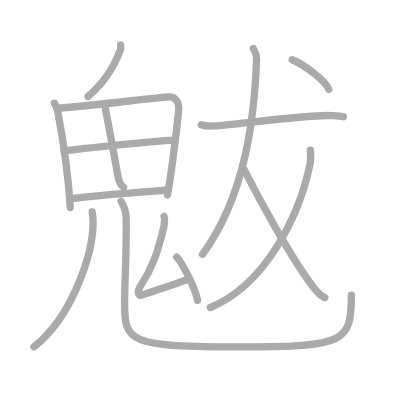
t = 0.00 s
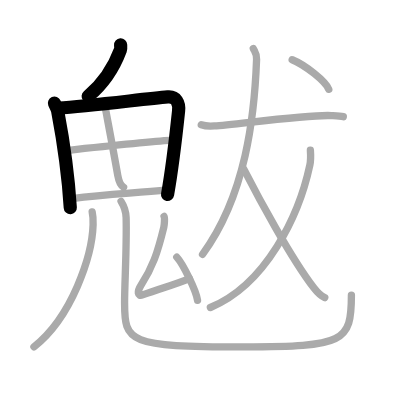
t = 3.00 s
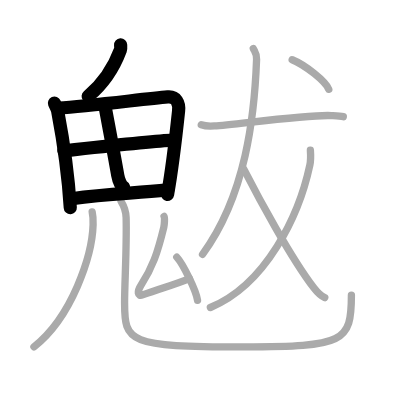
t = 6.00 s
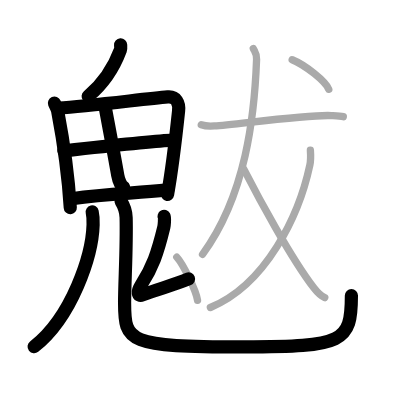
t = 9.00 s
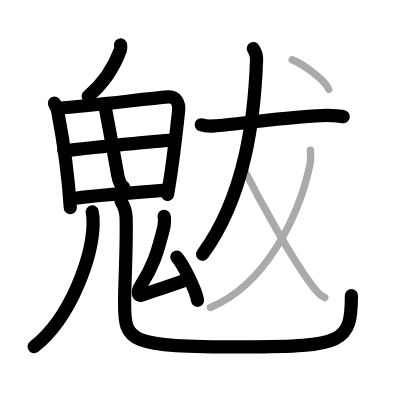
t = 12.00 s
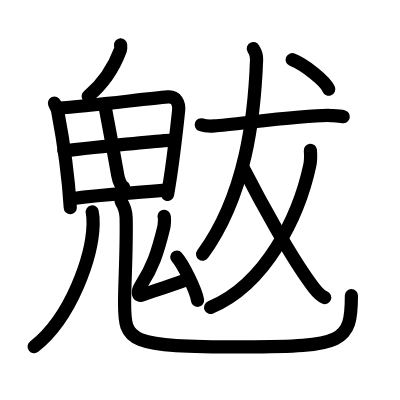
t = 15.00 s

The animated SVG that drew these frames (rendered in a browser with its animation timeline set to each time). Animation: 15 SMIL elements (animate=15); one cycle of 15.00 s.

<?xml version="1.0" standalone="no"?>
<!DOCTYPE svg PUBLIC "-//W3C//DTD SVG 1.1//EN"   "http://www.w3.org/Graphics/SVG/1.1/DTD/svg11.dtd">
<svg width="400px" height="400px"  version="1.1" xmlns="http://www.w3.org/2000/svg">
  <defs>
    <marker id="Triangle" viewBox="0 0 10 10" refX="0" refY="5" markerUnits="strokeWidth" markerWidth="3" style="stroke-opacity:0%;fill:#aaaaaa;" markerHeight="2" orient="auto">
      <path d="M 0 0 L 10 5 L 0 10 z" />
    </marker>
    
    <marker id="Arrow" viewBox="0 0 10 10" refX="5" refY="5" markerUnits="strokeWidth" markerWidth="1.8" style="stroke-opacity:0%;fill:#770000;" markerHeight="2" orient="auto">
      <path d="M 0 4 L 6 4 L 4 1 L 10 5 L 4 9 L 6 6 L 0 6 z" />
        <circle cx="5" cy="5" r="5" />
      </marker>
    
    <marker id="TriangleRed" viewBox="0 0 10 10" refX="0" refY="5" markerUnits="strokeWidth" markerWidth="3" style="stroke-opacity:0%;fill:#CC0000;" markerHeight="2" orient="auto">
      <path d="M 0 0 L 10 5 L 0 10 z" />
    </marker>
    
    <marker id="ArrowRed" viewBox="0 0 10 10" refX="5" refY="5" markerUnits="strokeWidth" markerWidth="1.8" style="stroke-opacity:0%;fill:#CC0000;" markerHeight="2" orient="auto">
      <path d="M 0 4 L 6 4 L 4 1 L 10 5 L 4 9 L 6 6 L 0 6 z" />
        <circle cx="5" cy="5" r="5" />
      </marker>
    
  </defs>
  
  <path style="fill:#ffffff; fill-opacity:100%; fill-rule:evenodd; stroke-width:0;" d="M 0 0 L 400px 0 L 400px 400px L 0 400px L 0 0" />

  <g transform="scale(3.6697247706422 3.6697247706422)">
<path style="fill:none; fill-opacity:0%; fill-rule:evenodd; stroke:#aaaaaa; stroke-opacity:100%; stroke-width: 1.5pt; stroke-linejoin:round; stroke-linecap:round;" d="M32.87 12.25c0.02 0.33 0.09 0.95-0.05 1.32c-1.73 4.65-4.3 8.92-8.82 12.68"></path>
<path style="fill:none; fill-opacity:0%; fill-rule:evenodd; stroke:#aaaaaa; stroke-opacity:100%; stroke-width: 1.5pt; stroke-linejoin:round; stroke-linecap:round;" d="M14.83 28.12c0.23 0.54 0.74 1.41 0.87 2.07c1.04 5.5 2.83 16.24 3.45 26.38"></path>
<path style="fill:none; fill-opacity:0%; fill-rule:evenodd; stroke:#aaaaaa; stroke-opacity:100%; stroke-width: 1.5pt; stroke-linejoin:round; stroke-linecap:round;" d="M15.93 29.45c8.3-0.56 23.57-2.49 29.77-3.03c2.28-0.2 3.21 1.58 2.96 3.87C48.09 35.67 47 45.5 45.64 53.13"></path>
<path style="fill:none; fill-opacity:0%; fill-rule:evenodd; stroke:#aaaaaa; stroke-opacity:100%; stroke-width: 1.5pt; stroke-linejoin:round; stroke-linecap:round;" d="M28.6 28.85c0.38 2.14 2.27 11.98 3.49 18.94c0.28 1.6 0.94 2.88 1.59 3.22"></path>
<path style="fill:none; fill-opacity:0%; fill-rule:evenodd; stroke:#aaaaaa; stroke-opacity:100%; stroke-width: 1.5pt; stroke-linejoin:round; stroke-linecap:round;" d="M17.41 41.07c2.7-0.27 23.84-2.57 29.73-2.87"></path>
<path style="fill:none; fill-opacity:0%; fill-rule:evenodd; stroke:#aaaaaa; stroke-opacity:100%; stroke-width: 1.5pt; stroke-linejoin:round; stroke-linecap:round;" d="M19.57 54.14c10.18-1.39 16.43-1.39 26.14-2.38"></path>
<path style="fill:none; fill-opacity:0%; fill-rule:evenodd; stroke:#aaaaaa; stroke-opacity:100%; stroke-width: 1.5pt; stroke-linejoin:round; stroke-linecap:round;" d="M25.12 57.75c0.17 0.76 0.29 2.21 0.25 3.48C25.12 69.66 19.6 86.39 9.25 94.5"></path>
<path style="fill:none; fill-opacity:0%; fill-rule:evenodd; stroke:#aaaaaa; stroke-opacity:100%; stroke-width: 1.5pt; stroke-linejoin:round; stroke-linecap:round;" d="M32.99 54.87c0.74 1.19 1.33 2.59 1.38 4.43c0.2 8.19-0.42 17.64-0.42 23.2c0 10.75 0.81 12.03 32.47 12.03c27.34 0 29.34-1.28 29.34-14.12"></path>
<path style="fill:none; fill-opacity:0%; fill-rule:evenodd; stroke:#aaaaaa; stroke-opacity:100%; stroke-width: 1.5pt; stroke-linejoin:round; stroke-linecap:round;" d="M44.71 58.97c0.23 0.44 0.06 2.39-0.07 2.95c-1.72 7.07-3.06 10.92-6.26 15.88c-1.01 1.57-0.97 3.11 0.47 2.57c5.01-1.87 7.92-2.49 12.78-4.46"></path>
<path style="fill:none; fill-opacity:0%; fill-rule:evenodd; stroke:#aaaaaa; stroke-opacity:100%; stroke-width: 1.5pt; stroke-linejoin:round; stroke-linecap:round;" d="M48.17 70.07c1.64 1.8 5.25 8.95 5.66 11.76"></path>
<path style="fill:none; fill-opacity:0%; fill-rule:evenodd; stroke:#aaaaaa; stroke-opacity:100%; stroke-width: 1.5pt; stroke-linejoin:round; stroke-linecap:round;" d="M54.85 34c0.93 0.32 2.63 0.39 3.56 0.32c6.09-0.44 26.16-3.2 31.89-2.83c1.54 0.1 2.48 0.15 3.25 0.31"></path>
<path style="fill:none; fill-opacity:0%; fill-rule:evenodd; stroke:#aaaaaa; stroke-opacity:100%; stroke-width: 1.5pt; stroke-linejoin:round; stroke-linecap:round;" d="M69.03 13.25c0.46 0.91 0.95 1.3 0.89 2.96c-0.57 15.42-2.9 36.91-14.73 53.09"></path>
<path style="fill:none; fill-opacity:0%; fill-rule:evenodd; stroke:#aaaaaa; stroke-opacity:100%; stroke-width: 1.5pt; stroke-linejoin:round; stroke-linecap:round;" d="M84.58 40.94c0.07 1 0.11 2.83-0.14 4.02C81.49 58.8 72.5 77.5 57.33 83.79"></path>
<path style="fill:none; fill-opacity:0%; fill-rule:evenodd; stroke:#aaaaaa; stroke-opacity:100%; stroke-width: 1.5pt; stroke-linejoin:round; stroke-linecap:round;" d="M66.4 46c4.1 8 12.85 24.25 19.11 32.42c1.07 1.39 1.94 2.22 2.99 2.67"></path>
<path style="fill:none; fill-opacity:0%; fill-rule:evenodd; stroke:#aaaaaa; stroke-opacity:100%; stroke-width: 1.5pt; stroke-linejoin:round; stroke-linecap:round;" d="M79.62 16.28c3.52 1.42 9.09 5.84 9.97 8.05"></path>

<path style="fill:none; fill-opacity:0%; fill-rule:evenodd; stroke:#000000; stroke-opacity:100%; stroke-width: 2.7pt; stroke-linejoin:round; stroke-linecap:round;" d="M32.87 12.25c0.02 0.33 0.09 0.95-0.05 1.32c-1.73 4.65-4.3 8.92-8.82 12.68" pathLength="100" stroke-dashoffset="100" stroke-dasharray="100 105"><animate id="dashAnim1" attributeName="stroke-dashoffset" from="100" to="0" dur="1s" calcMode="linear" fill="freeze"/></path>
<path style="fill:none; fill-opacity:0%; fill-rule:evenodd; stroke:#000000; stroke-opacity:100%; stroke-width: 2.7pt; stroke-linejoin:round; stroke-linecap:round;" d="M14.83 28.12c0.23 0.54 0.74 1.41 0.87 2.07c1.04 5.5 2.83 16.24 3.45 26.38" pathLength="100" stroke-dashoffset="100" stroke-dasharray="100 105"><animate id="dashAnim2" attributeName="stroke-dashoffset" from="100" to="0" dur="1s" calcMode="linear" begin="dashAnim1.end" fill="freeze"/></path>
<path style="fill:none; fill-opacity:0%; fill-rule:evenodd; stroke:#000000; stroke-opacity:100%; stroke-width: 2.7pt; stroke-linejoin:round; stroke-linecap:round;" d="M15.93 29.45c8.3-0.56 23.57-2.49 29.77-3.03c2.28-0.2 3.21 1.58 2.96 3.87C48.09 35.67 47 45.5 45.64 53.13" pathLength="100" stroke-dashoffset="100" stroke-dasharray="100 105"><animate id="dashAnim3" attributeName="stroke-dashoffset" from="100" to="0" dur="1s" calcMode="linear" begin="dashAnim2.end" fill="freeze"/></path>
<path style="fill:none; fill-opacity:0%; fill-rule:evenodd; stroke:#000000; stroke-opacity:100%; stroke-width: 2.7pt; stroke-linejoin:round; stroke-linecap:round;" d="M28.6 28.85c0.38 2.14 2.27 11.98 3.49 18.94c0.28 1.6 0.94 2.88 1.59 3.22" pathLength="100" stroke-dashoffset="100" stroke-dasharray="100 105"><animate id="dashAnim4" attributeName="stroke-dashoffset" from="100" to="0" dur="1s" calcMode="linear" begin="dashAnim3.end" fill="freeze"/></path>
<path style="fill:none; fill-opacity:0%; fill-rule:evenodd; stroke:#000000; stroke-opacity:100%; stroke-width: 2.7pt; stroke-linejoin:round; stroke-linecap:round;" d="M17.41 41.07c2.7-0.27 23.84-2.57 29.73-2.87" pathLength="100" stroke-dashoffset="100" stroke-dasharray="100 105"><animate id="dashAnim5" attributeName="stroke-dashoffset" from="100" to="0" dur="1s" calcMode="linear" begin="dashAnim4.end" fill="freeze"/></path>
<path style="fill:none; fill-opacity:0%; fill-rule:evenodd; stroke:#000000; stroke-opacity:100%; stroke-width: 2.7pt; stroke-linejoin:round; stroke-linecap:round;" d="M19.57 54.14c10.18-1.39 16.43-1.39 26.14-2.38" pathLength="100" stroke-dashoffset="100" stroke-dasharray="100 105"><animate id="dashAnim6" attributeName="stroke-dashoffset" from="100" to="0" dur="1s" calcMode="linear" begin="dashAnim5.end" fill="freeze"/></path>
<path style="fill:none; fill-opacity:0%; fill-rule:evenodd; stroke:#000000; stroke-opacity:100%; stroke-width: 2.7pt; stroke-linejoin:round; stroke-linecap:round;" d="M25.12 57.75c0.17 0.76 0.29 2.21 0.25 3.48C25.12 69.66 19.6 86.39 9.25 94.5" pathLength="100" stroke-dashoffset="100" stroke-dasharray="100 105"><animate id="dashAnim7" attributeName="stroke-dashoffset" from="100" to="0" dur="1s" calcMode="linear" begin="dashAnim6.end" fill="freeze"/></path>
<path style="fill:none; fill-opacity:0%; fill-rule:evenodd; stroke:#000000; stroke-opacity:100%; stroke-width: 2.7pt; stroke-linejoin:round; stroke-linecap:round;" d="M32.99 54.87c0.74 1.19 1.33 2.59 1.38 4.43c0.2 8.19-0.42 17.64-0.42 23.2c0 10.75 0.81 12.03 32.47 12.03c27.34 0 29.34-1.28 29.34-14.12" pathLength="100" stroke-dashoffset="100" stroke-dasharray="100 105"><animate id="dashAnim8" attributeName="stroke-dashoffset" from="100" to="0" dur="1s" calcMode="linear" begin="dashAnim7.end" fill="freeze"/></path>
<path style="fill:none; fill-opacity:0%; fill-rule:evenodd; stroke:#000000; stroke-opacity:100%; stroke-width: 2.7pt; stroke-linejoin:round; stroke-linecap:round;" d="M44.71 58.97c0.23 0.44 0.06 2.39-0.07 2.95c-1.72 7.07-3.06 10.92-6.26 15.88c-1.01 1.57-0.97 3.11 0.47 2.57c5.01-1.87 7.92-2.49 12.78-4.46" pathLength="100" stroke-dashoffset="100" stroke-dasharray="100 105"><animate id="dashAnim9" attributeName="stroke-dashoffset" from="100" to="0" dur="1s" calcMode="linear" begin="dashAnim8.end" fill="freeze"/></path>
<path style="fill:none; fill-opacity:0%; fill-rule:evenodd; stroke:#000000; stroke-opacity:100%; stroke-width: 2.7pt; stroke-linejoin:round; stroke-linecap:round;" d="M48.17 70.07c1.64 1.8 5.25 8.95 5.66 11.76" pathLength="100" stroke-dashoffset="100" stroke-dasharray="100 105"><animate id="dashAnim10" attributeName="stroke-dashoffset" from="100" to="0" dur="1s" calcMode="linear" begin="dashAnim9.end" fill="freeze"/></path>
<path style="fill:none; fill-opacity:0%; fill-rule:evenodd; stroke:#000000; stroke-opacity:100%; stroke-width: 2.7pt; stroke-linejoin:round; stroke-linecap:round;" d="M54.85 34c0.93 0.32 2.63 0.39 3.56 0.32c6.09-0.44 26.16-3.2 31.89-2.83c1.54 0.1 2.48 0.15 3.25 0.31" pathLength="100" stroke-dashoffset="100" stroke-dasharray="100 105"><animate id="dashAnim11" attributeName="stroke-dashoffset" from="100" to="0" dur="1s" calcMode="linear" begin="dashAnim10.end" fill="freeze"/></path>
<path style="fill:none; fill-opacity:0%; fill-rule:evenodd; stroke:#000000; stroke-opacity:100%; stroke-width: 2.7pt; stroke-linejoin:round; stroke-linecap:round;" d="M69.03 13.25c0.46 0.91 0.95 1.3 0.89 2.96c-0.57 15.42-2.9 36.91-14.73 53.09" pathLength="100" stroke-dashoffset="100" stroke-dasharray="100 105"><animate id="dashAnim12" attributeName="stroke-dashoffset" from="100" to="0" dur="1s" calcMode="linear" begin="dashAnim11.end" fill="freeze"/></path>
<path style="fill:none; fill-opacity:0%; fill-rule:evenodd; stroke:#000000; stroke-opacity:100%; stroke-width: 2.7pt; stroke-linejoin:round; stroke-linecap:round;" d="M84.58 40.94c0.07 1 0.11 2.83-0.14 4.02C81.49 58.8 72.5 77.5 57.33 83.79" pathLength="100" stroke-dashoffset="100" stroke-dasharray="100 105"><animate id="dashAnim13" attributeName="stroke-dashoffset" from="100" to="0" dur="1s" calcMode="linear" begin="dashAnim12.end" fill="freeze"/></path>
<path style="fill:none; fill-opacity:0%; fill-rule:evenodd; stroke:#000000; stroke-opacity:100%; stroke-width: 2.7pt; stroke-linejoin:round; stroke-linecap:round;" d="M66.4 46c4.1 8 12.85 24.25 19.11 32.42c1.07 1.39 1.94 2.22 2.99 2.67" pathLength="100" stroke-dashoffset="100" stroke-dasharray="100 105"><animate id="dashAnim14" attributeName="stroke-dashoffset" from="100" to="0" dur="1s" calcMode="linear" begin="dashAnim13.end" fill="freeze"/></path>
<path style="fill:none; fill-opacity:0%; fill-rule:evenodd; stroke:#000000; stroke-opacity:100%; stroke-width: 2.7pt; stroke-linejoin:round; stroke-linecap:round;" d="M79.62 16.28c3.52 1.42 9.09 5.84 9.97 8.05" pathLength="100" stroke-dashoffset="100" stroke-dasharray="100 105"><animate id="dashAnim15" attributeName="stroke-dashoffset" from="100" to="0" dur="1s" calcMode="linear" begin="dashAnim14.end" fill="freeze"/></path>

</g>

</svg>  
          
